The GitHub repository GrantMihkael/GrantMihkael-NEU-Surface-Defect-Dataset contains a labelled image folder "splits_combined" with 10 categories: injured by a collision, clean sample, convex powder, dirty spot, drain bottom, non conducting, orange peel, pitting, scuffing, transverse strip is dented. Examples follow, each with its label.

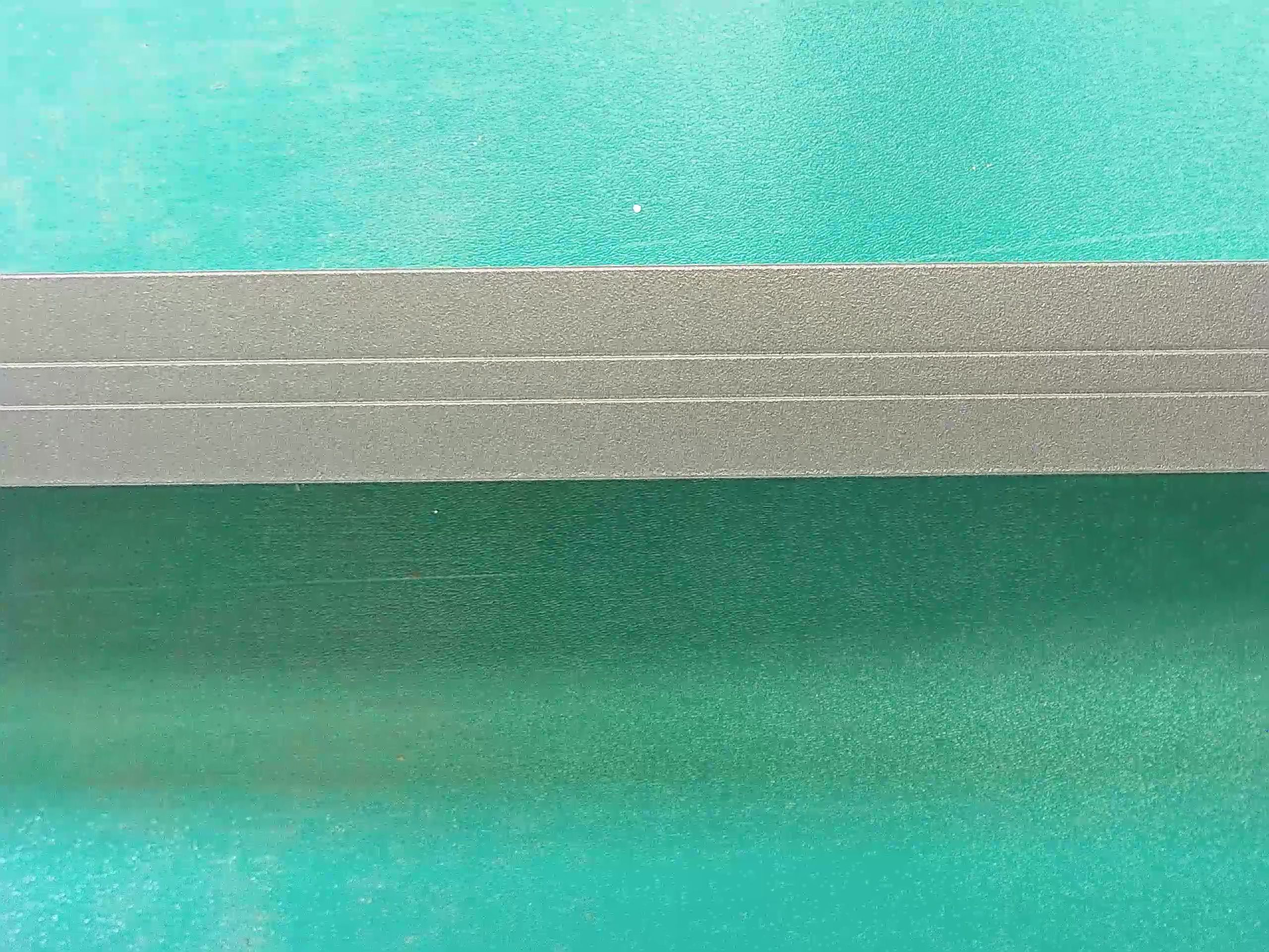
Label: clean sample

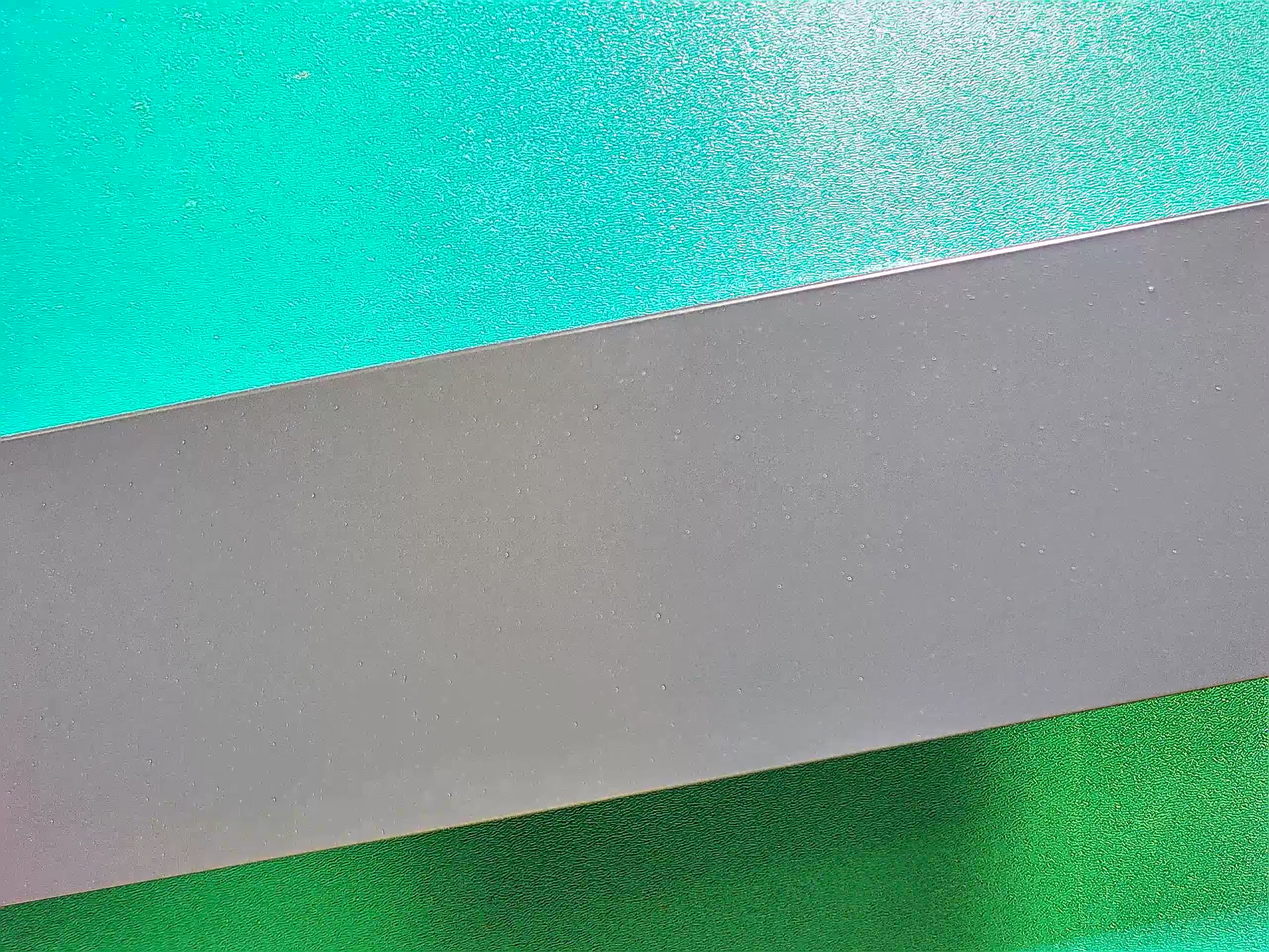
Label: dirty spot

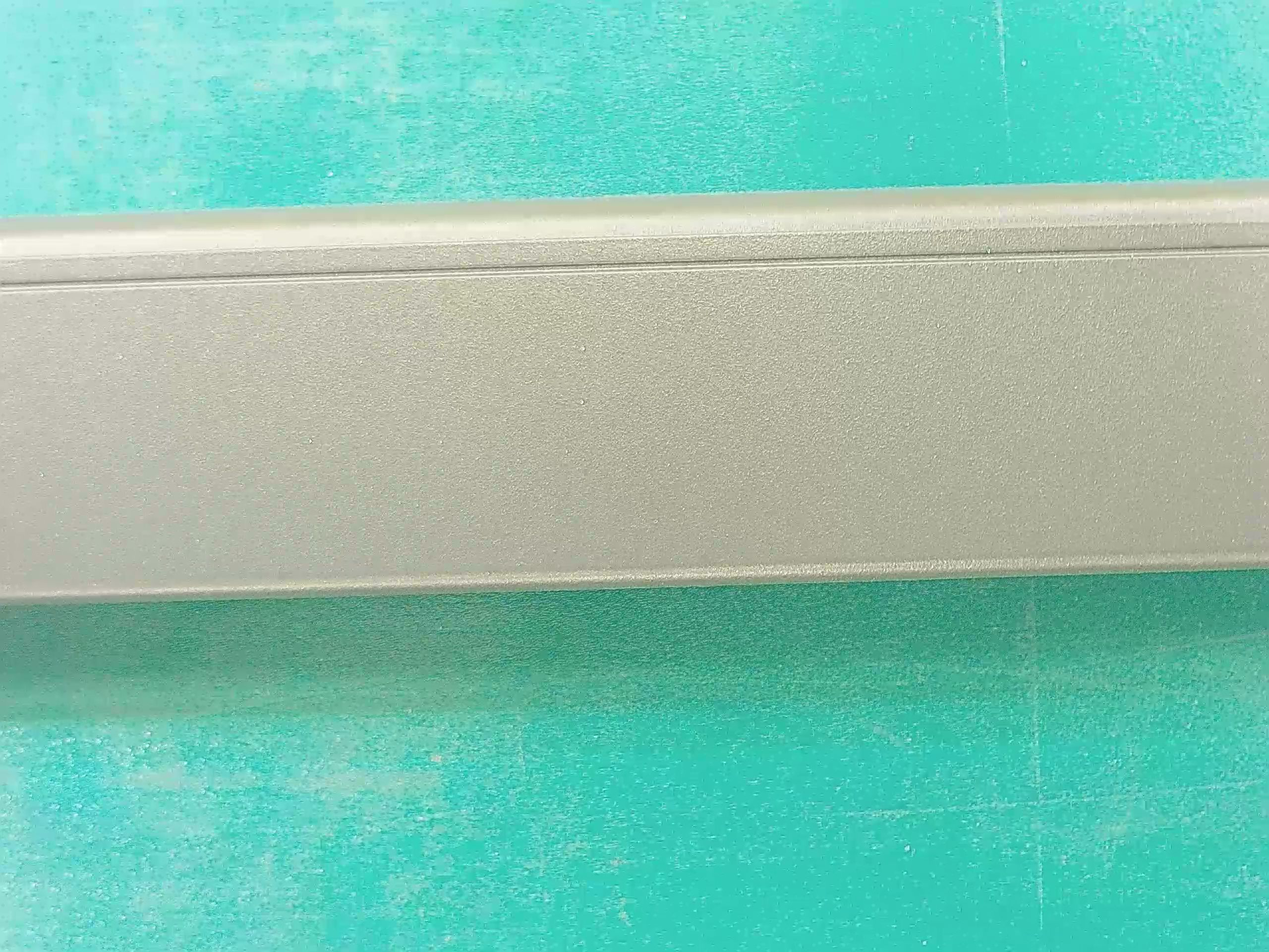
Label: clean sample

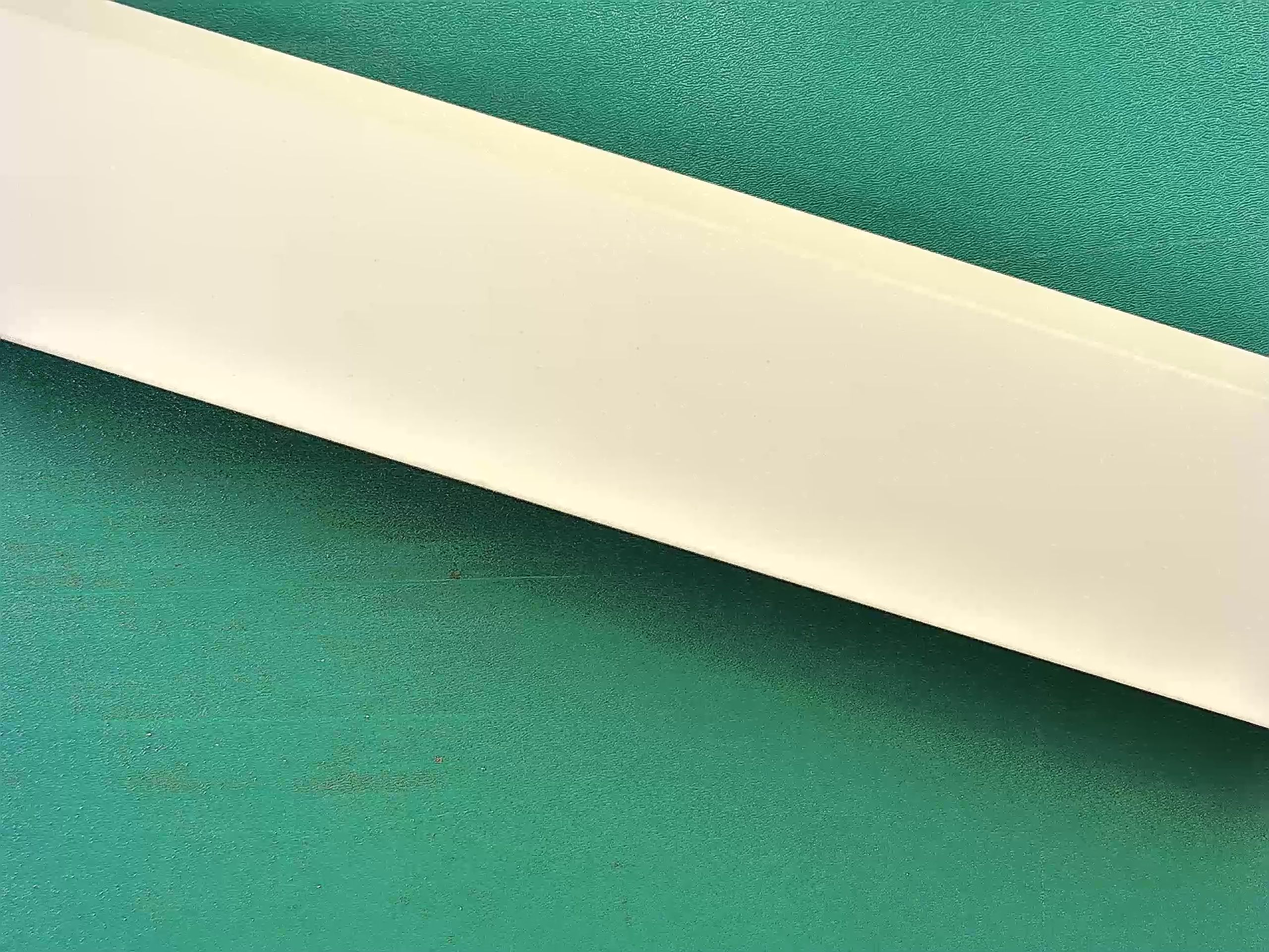
Label: clean sample

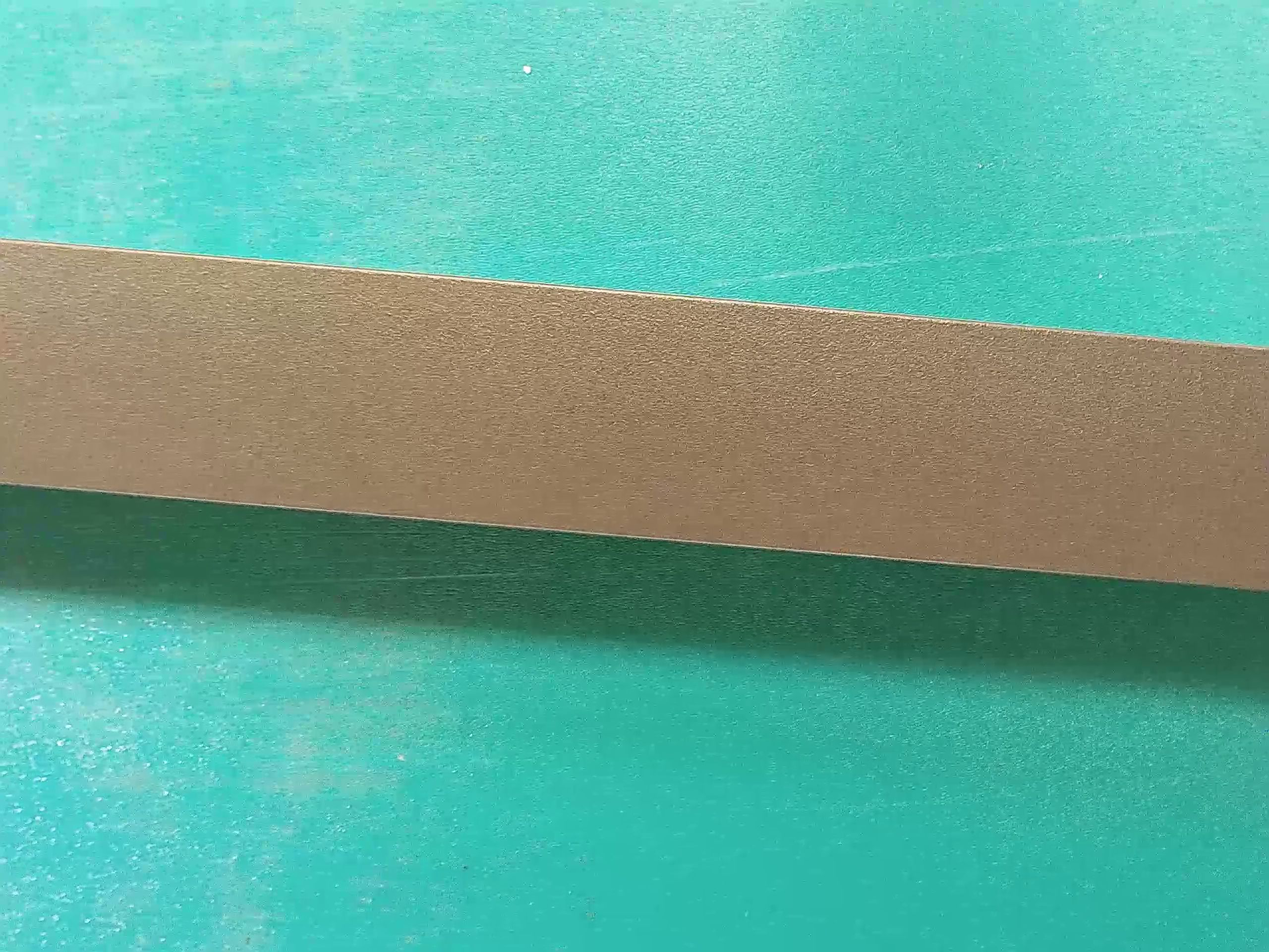
Label: clean sample

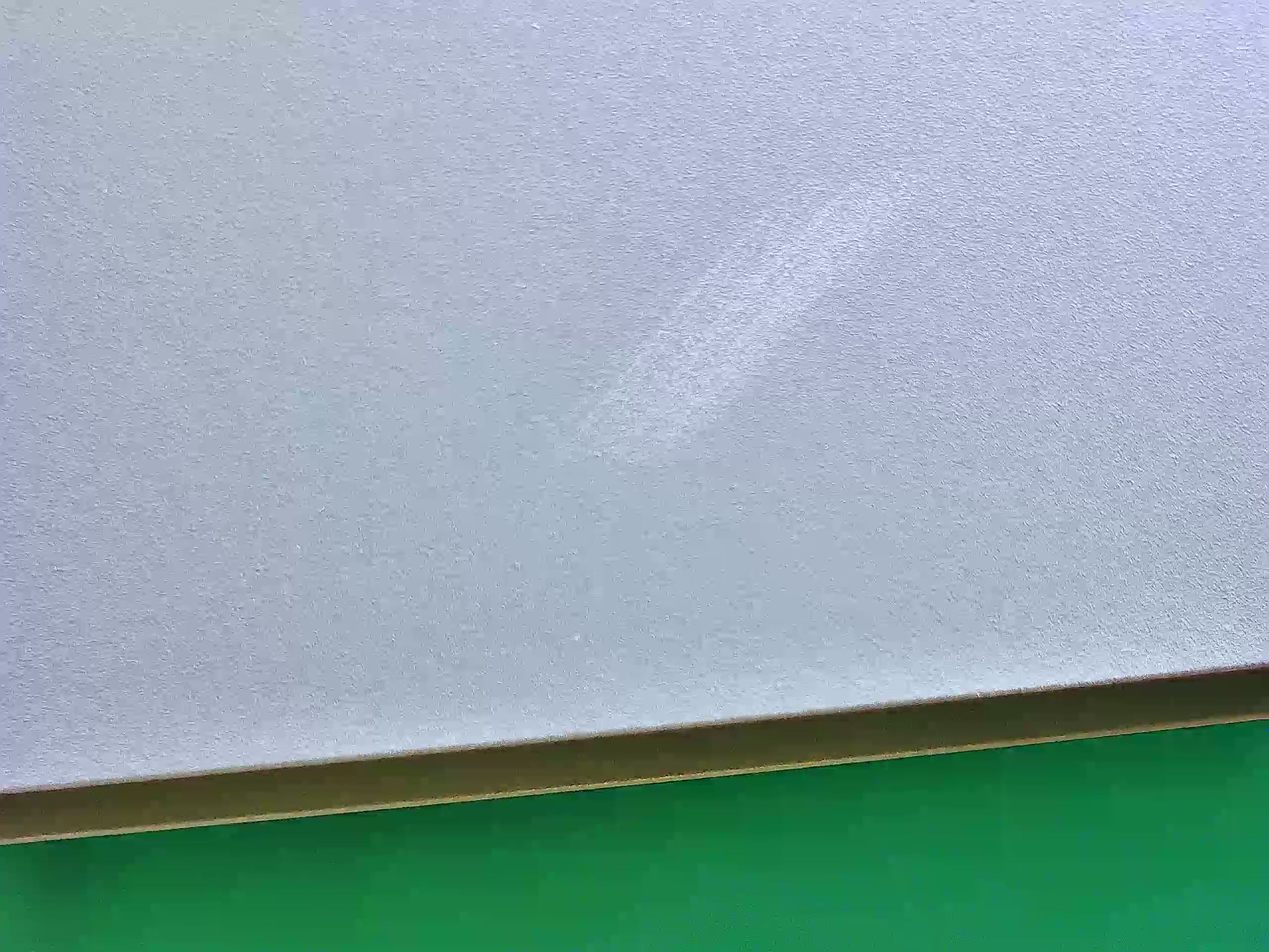
Label: scuffing
